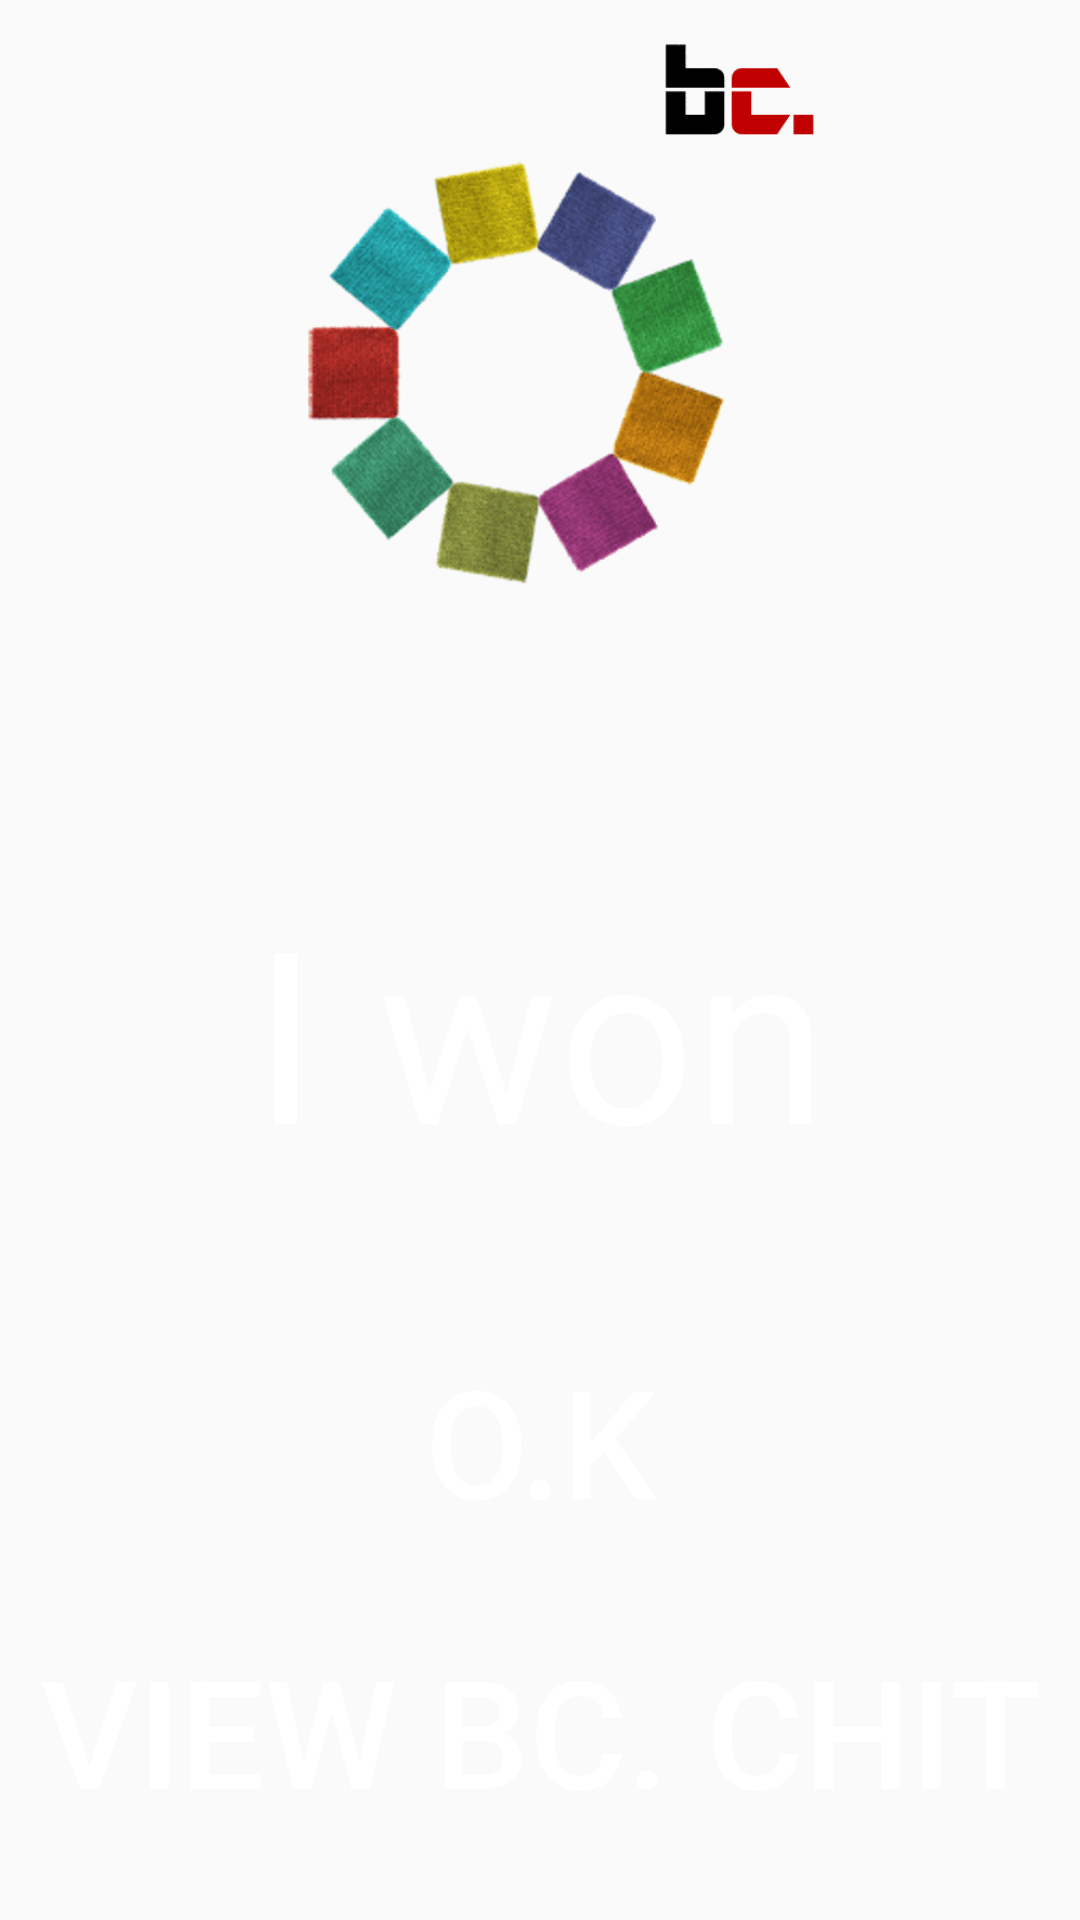

Produce the Android XML layout that renders to this screen, including the resource entries it uses.
<!-- AndroidManifest.xml: application theme AppTheme -->
<!-- res/layout/aiwinflag.xml -->
<?xml version="1.0" encoding="utf-8"?>
<RelativeLayout xmlns:android="http://schemas.android.com/apk/res/android"
    android:layout_width="match_parent" android:layout_height="match_parent">



    <TableLayout
        android:layout_width="match_parent"
        android:layout_height="match_parent"
        android:layout_centerHorizontal="true"
        android:layout_alignParentTop="true"
        android:stretchColumns="*">

        <TableRow
            android:layout_width="match_parent"
            android:layout_height="match_parent"
            android:layout_weight="0.3">

            <ImageView
                android:layout_width="wrap_content"
                android:layout_height="200dp"
                android:id="@+id/AWFimageView"
                android:layout_column="0"
                android:src="@drawable/bc" />
        </TableRow>

        <TableRow
            android:layout_width="match_parent"
            android:layout_height="match_parent"
            android:layout_weight="0.3">

            <TextView
                android:layout_width="wrap_content"
                android:layout_height="match_parent"
                android:textAppearance="?android:attr/textAppearanceLarge"
                android:text="I won"
                android:id="@+id/awfTV"
                android:layout_column="0"
                android:textSize="80sp"
                android:gravity="center"
                android:textColor="#ffffff" />
        </TableRow>

        <TableRow
            android:layout_width="match_parent"
            android:layout_height="match_parent"
            android:layout_weight="0.1">

        </TableRow>

        <TableRow
            android:layout_width="match_parent"
            android:layout_height="match_parent"
            android:layout_weight="0.15">

            <Button
                android:layout_width="wrap_content"
                android:layout_height="wrap_content"
                android:text="O.K"
                android:id="@+id/awfOK"
                android:layout_column="0"
                android:background="@android:color/transparent"
                android:textColor="#ffffff"
                android:textSize="50sp" />

        </TableRow>

        <TableRow
            android:layout_width="match_parent"
            android:layout_height="match_parent"
            android:layout_weight="0.15">

            <Button
                android:layout_width="wrap_content"
                android:layout_height="wrap_content"
                android:text="view bc. chit"
                android:id="@+id/awfVC"
                android:layout_column="0"
                android:background="@android:color/transparent"
                android:textColor="#ffffff"
                android:textSize="50sp" />
        </TableRow>

    </TableLayout>



</RelativeLayout>
<!-- resources referenced by this layout -->
<resources>
  <!-- drawable bc: gif bitmap (drawable, 47573 bytes) -->
  <style name="AppTheme" parent="Theme.AppCompat.Light.DarkActionBar">
          
      </style>
</resources>
